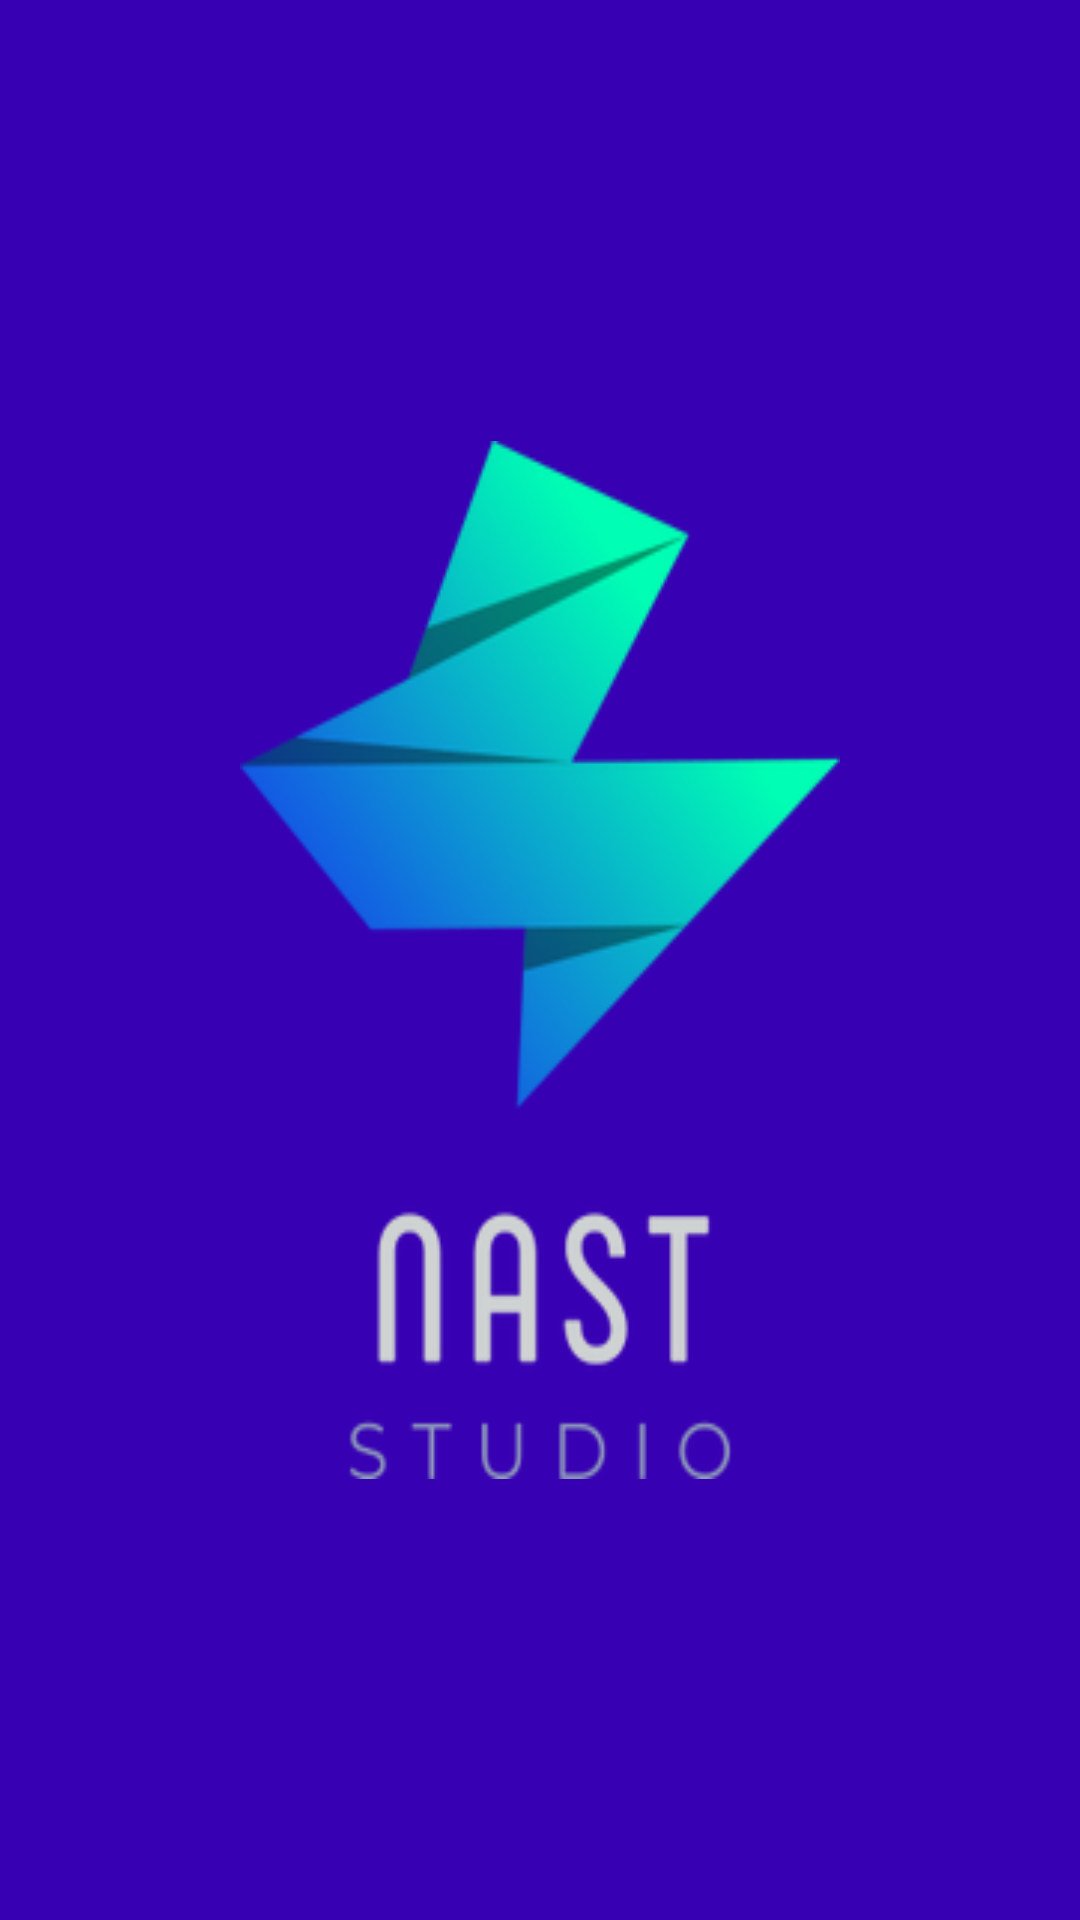

Reconstruct the res/layout file that produces this screen, plus the resources it refers to.
<!-- AndroidManifest.xml: application theme AppTheme.NoActionBar -->
<!-- res/layout/activity_logo.xml -->
<?xml version="1.0" encoding="utf-8"?>
<LinearLayout xmlns:android="http://schemas.android.com/apk/res/android"
    android:layout_width="fill_parent"
    android:layout_height="fill_parent"
    android:background="@color/colorPrimaryDark"
    android:layout_gravity="center"
    android:id="@+id/lin_lay"
    android:gravity="center"
    android:orientation="vertical">

    <ImageView
        android:id="@+id/splash"
        android:layout_width="200dp"
        android:layout_height="346dp"
        android:background="@drawable/nast" />
</LinearLayout>
<!-- resources referenced by this layout -->
<resources>
  <!-- drawable nast: png bitmap (drawable, 40904 bytes) -->
  <style name="AppTheme.NoActionBar">
          <item name="windowActionBar">false</item>
          <item name="windowNoTitle">true</item>
      </style>
  <!-- not gathered from this repository: default colours our renderer supplied (Android Studio template values) -->
  <color name="colorPrimaryDark">#FF3700B3</color>
</resources>
